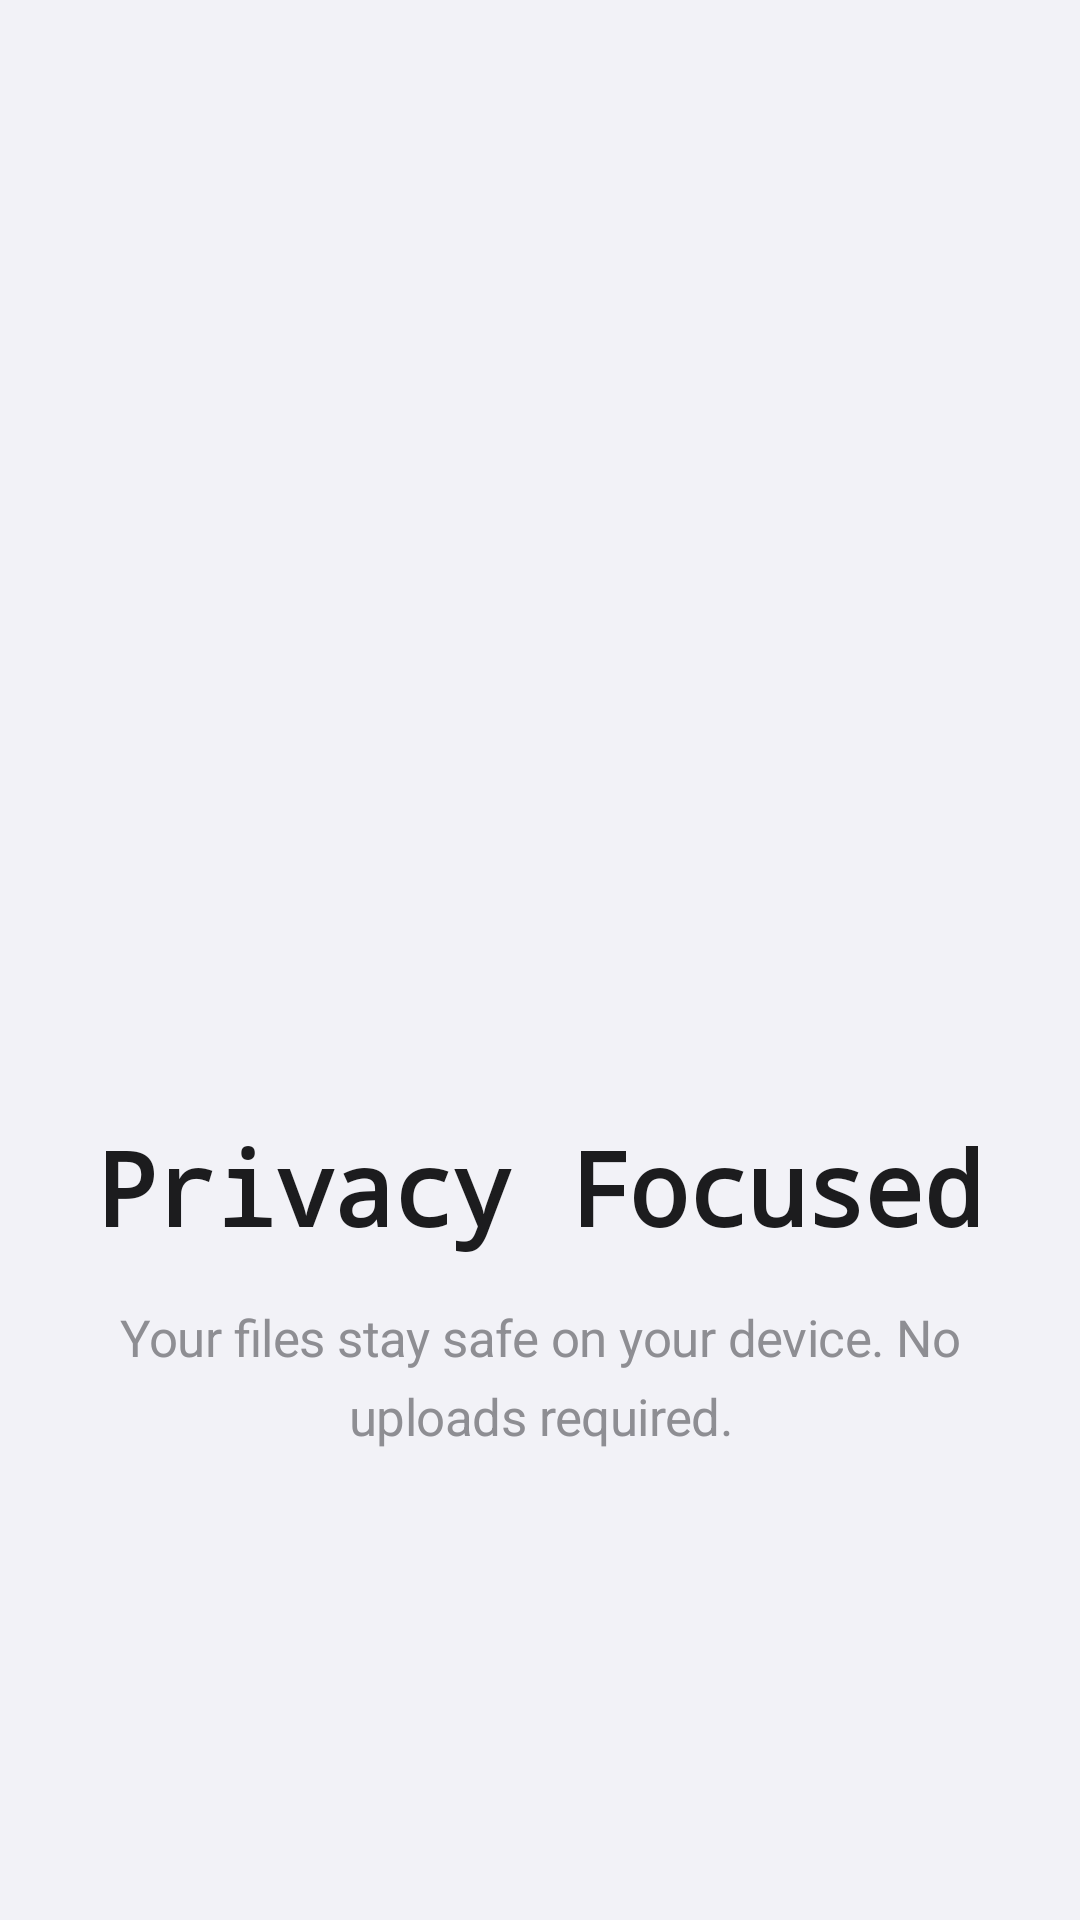

Write the Android layout XML for this screen, with the resource values it uses.
<!-- AndroidManifest.xml: application theme Theme.Konvert -->
<!-- res/layout/onboarding_screen_4.xml -->
<?xml version="1.0" encoding="utf-8"?>
<androidx.constraintlayout.widget.ConstraintLayout xmlns:android="http://schemas.android.com/apk/res/android"
    xmlns:app="http://schemas.android.com/apk/res-auto"
    android:layout_width="match_parent"
    android:layout_height="match_parent"
    android:background="@color/background">

    <ImageView
        android:id="@+id/imageView4"
        android:layout_width="wrap_content"
        android:layout_height="@dimen/onboarding_image_size"
        android:layout_marginBottom="64dp"
        android:contentDescription="@string/onboarding_title_4"
        android:src="@drawable/ic_privacy"
        app:layout_constraintBottom_toTopOf="@+id/textView7"
        app:layout_constraintEnd_toEndOf="parent"
        app:layout_constraintStart_toStartOf="parent"
        app:layout_constraintTop_toTopOf="parent"
        app:layout_constraintVertical_chainStyle="packed" />

    <TextView
        android:id="@+id/textView7"
        style="@style/TextAppearance.Konvert.Headline1"
        android:layout_width="0dp"
        android:layout_height="wrap_content"
        android:layout_marginStart="@dimen/onboarding_content_padding"
        android:layout_marginEnd="@dimen/onboarding_content_padding"
        android:gravity="center"
        android:fontFamily="monospace"
        android:textStyle="bold"
        android:text="@string/onboarding_title_4"
        app:layout_constraintBottom_toTopOf="@+id/textView8"
        app:layout_constraintEnd_toEndOf="parent"
        app:layout_constraintStart_toStartOf="parent"
        app:layout_constraintTop_toBottomOf="@+id/imageView4" />

    <TextView
        android:id="@+id/textView8"
        style="@style/TextAppearance.Konvert.Body1"
        android:layout_width="0dp"
        android:layout_height="wrap_content"
        android:layout_marginStart="@dimen/onboarding_content_padding"
        android:layout_marginTop="16dp"
        android:layout_marginEnd="@dimen/onboarding_content_padding"
        android:layout_marginBottom="48dp"
        android:gravity="center"
        android:text="@string/onboarding_subtitle_4"
        android:textColor="@color/text_secondary"
        app:layout_constraintBottom_toBottomOf="parent"
        app:layout_constraintEnd_toEndOf="parent"
        app:layout_constraintStart_toStartOf="parent"
        app:layout_constraintTop_toBottomOf="@+id/textView7" />

</androidx.constraintlayout.widget.ConstraintLayout>
<!-- resources referenced by this layout -->
<resources>
  <color name="background">#F2F2F7</color>
  <color name="text_secondary">#8E8E93</color>
  <dimen name="onboarding_content_padding">32dp</dimen>
  <dimen name="onboarding_image_size">200dp</dimen>
  <string name="onboarding_subtitle_4">Your files stay safe on your device. No uploads required.</string>
  <string name="onboarding_title_4">Privacy Focused</string>
  <style name="TextAppearance.Konvert.Body1" parent="TextAppearance.AppCompat.Body1">
          <item name="android:textSize">17sp</item>
          <item name="android:textColor">@color/text_primary</item>
          <item name="android:fontFamily">sans-serif</item>
          <item name="android:letterSpacing">-0.01</item>
          <item name="android:lineSpacingMultiplier">1.3</item>
      </style>
  <color name="text_primary">#1C1C1E</color>
  <color name="primary">#0A84FF</color>
  <color name="primary_dark">#0071E3</color>
  <color name="accent">#30D158</color>
  <color name="status_bar">#F2F2F7</color>
  <color name="navigation_bar">#F2F2F7</color>
  <style name="Widget.Konvert.Toolbar" parent="Widget.AppCompat.Toolbar">
          <item name="android:background">@color/surface</item>
          <item name="android:elevation">0dp</item>
          <item name="android:theme">@style/ThemeOverlay.Konvert.Toolbar</item>
          <item name="titleTextAppearance">@style/TextAppearance.Konvert.Toolbar.Title</item>
      </style>
  <style name="TextAppearance.Konvert.Body2" parent="TextAppearance.AppCompat.Body2">
          <item name="android:textSize">15sp</item>
          <item name="android:textColor">@color/text_secondary</item>
          <item name="android:fontFamily">sans-serif</item>
          <item name="android:letterSpacing">-0.01</item>
          <item name="android:lineSpacingMultiplier">1.3</item>
      </style>
  <style name="TextAppearance.Konvert.Caption" parent="TextAppearance.AppCompat.Caption">
          <item name="android:textSize">13sp</item>
          <item name="android:textColor">@color/text_tertiary</item>
          <item name="android:fontFamily">sans-serif</item>
          <item name="android:letterSpacing">-0.01</item>
      </style>
  <color name="text_on_primary">#FFFFFF</color>
  <color name="text_tertiary">#C7C7CC</color>
  <color name="surface">#FFFFFF</color>
  <style name="ThemeOverlay.Konvert.Toolbar" parent="ThemeOverlay.AppCompat.ActionBar">
          <item name="colorControlNormal">@color/text_primary</item>
          <item name="android:textColorPrimary">@color/text_primary</item>
      </style>
  <style name="TextAppearance.Konvert.Toolbar.Title" parent="TextAppearance.AppCompat.Widget.ActionBar.Title">
          <item name="android:textColor">@color/text_primary</item>
          <item name="android:fontFamily">sans-serif-medium</item>
          <item name="android:textSize">18sp</item>
          <item name="android:letterSpacing">-0.01</item>
      </style>
  <!-- drawable bg_button_disabled (drawable) -->
  <?xml version="1.0" encoding="utf-8"?>
  <shape xmlns:android="http://schemas.android.com/apk/res/android"
      android:shape="rectangle">
      <corners android:radius="12dp" />
      <solid android:color="@color/button_disabled" />
  </shape>
  <!-- drawable bg_button_pressed (drawable) -->
  <?xml version="1.0" encoding="utf-8"?>
  <shape xmlns:android="http://schemas.android.com/apk/res/android"
      android:shape="rectangle">
      <corners android:radius="12dp" />
      <solid android:color="@color/button_pressed" />
  </shape>
  <!-- drawable bg_button_normal (drawable) -->
  <?xml version="1.0" encoding="utf-8"?>
  <shape xmlns:android="http://schemas.android.com/apk/res/android"
      android:shape="rectangle">
      <corners android:radius="12dp" />
      <solid android:color="@color/button_normal" />
  </shape>
  <color name="stroke_color">#E5E5EA</color>
  <color name="button_disabled">#C7C7CC</color>
  <color name="button_pressed">#0071E3</color>
  <color name="button_normal">#0A84FF</color>
</resources>
